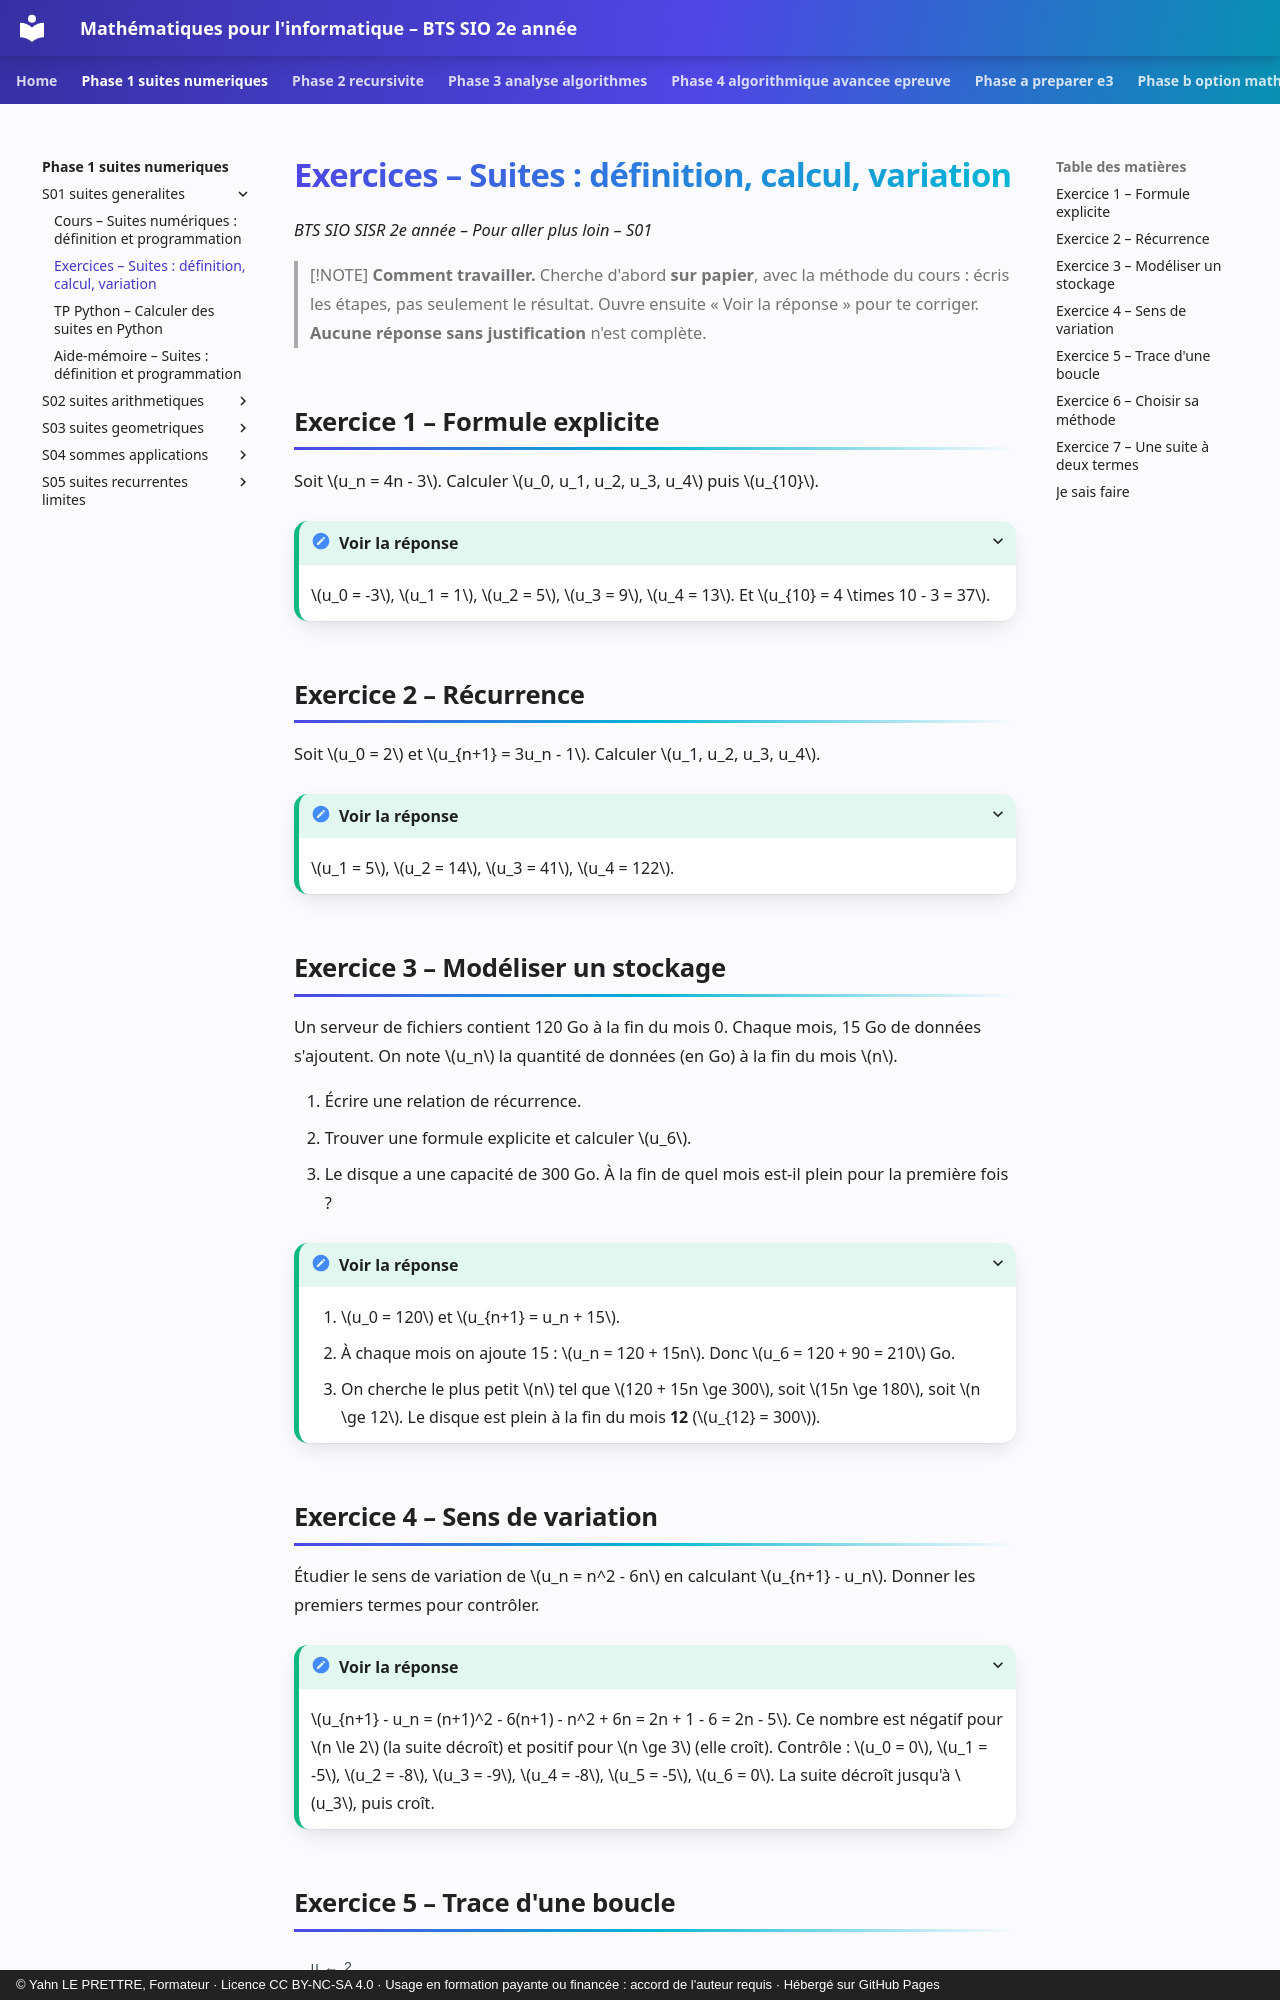

repository: YahnLP/bts2-sio-sisr--math_algo · page: phase-1-suites-numeriques/S01-suites-generalites/02-exercices/index.html · generator: mkdocs · copyright: © Yahn LE PRETTRE, Formateur · Licence CC BY-NC-SA 4.0 · Usage en formation payante ou financée : accord de l'auteur requis · Hébergé sur GitHub Pages

# Exercices – Suites : définition, calcul, variation

*BTS SIO SISR 2e année – Pour aller plus loin – S01*

> [!NOTE]
> **Comment travailler.** Cherche d'abord **sur papier**, avec la méthode du cours : écris les étapes, pas seulement le résultat. Ouvre ensuite « Voir la réponse » pour te corriger. **Aucune réponse sans justification** n'est complète.

## Exercice 1 – Formule explicite

Soit \(u_n = 4n - 3\). Calculer \(u_0, u_1, u_2, u_3, u_4\) puis \(u_{10}\).

<details markdown="1">
<summary>Voir la réponse</summary>

\(u_0 = -3\), \(u_1 = 1\), \(u_2 = 5\), \(u_3 = 9\), \(u_4 = 13\). Et \(u_{10} = 4 \times 10 - 3 = 37\).

</details>

## Exercice 2 – Récurrence

Soit \(u_0 = 2\) et \(u_{n+1} = 3u_n - 1\). Calculer \(u_1, u_2, u_3, u_4\).

<details markdown="1">
<summary>Voir la réponse</summary>

\(u_1 = 5\), \(u_2 = 14\), \(u_3 = 41\), \(u_4 = 122\).

</details>

## Exercice 3 – Modéliser un stockage

Un serveur de fichiers contient 120 Go à la fin du mois 0. Chaque mois, 15 Go de données s'ajoutent. On note \(u_n\) la quantité de données (en Go) à la fin du mois \(n\).

1. Écrire une relation de récurrence.
2. Trouver une formule explicite et calculer \(u_6\).
3. Le disque a une capacité de 300 Go. À la fin de quel mois est-il plein pour la première fois ?

<details markdown="1">
<summary>Voir la réponse</summary>

1. \(u_0 = 120\) et \(u_{n+1} = u_n + 15\).
2. À chaque mois on ajoute 15 : \(u_n = 120 + 15n\). Donc \(u_6 = 120 + 90 = 210\) Go.
3. On cherche le plus petit \(n\) tel que \(120 + 15n \ge 300\), soit \(15n \ge 180\), soit \(n \ge 12\). Le disque est plein à la fin du mois **12** (\(u_{12} = 300\)).

</details>
